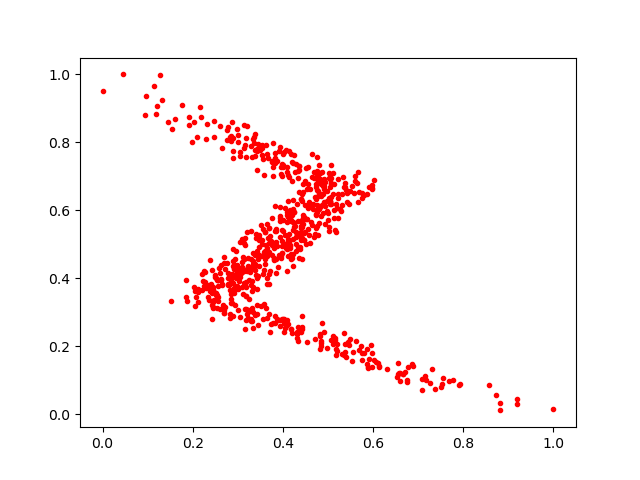

The file beside this chart, header and first rows:
0.54742205, 0.6181951
0.4252, 0.5942
0.3933, 0.5773
0.3578, 0.4764
0.6669, 0.1202
0.5059, 0.735
0.4691, 0.696
0.4562, 0.7282
0.392, 0.7737
0.4133, 0.6977
0.5206, 0.6069
0.3445, 0.4575
0.5022, 0.7112
0.374, 0.2669
0.2105, 0.8157
0.2914, 0.3714
0.3855, 0.4166
0.3234, 0.4373
0.4477, 0.5326
0.397, 0.474
0.317, 0.4233
0.7265, 0.09304
0.3415, 0.7186
0.4763, 0.6924
0.1452, 0.8606
0.4967, 0.1962
0.2827, 0.3666
0.5684, 0.6529
0.3905, 0.4695
0.538, 0.6815
0.5408, 0.6595
0.2871, 0.8612
0.339, 0.7771
0.3, 0.8015
0.5181, 0.1734
0.5012, 0.5405
0.2555, 0.3779
0.3876, 0.2804
0.4407, 0.5194
0.2917, 0.4408
0.3945, 0.5847
0.2808, 0.3804
0.2871, 0.4122
0.919, 0.03019
0.2194, 0.8757
0.342, 0.4792
0.4839, 0.2156
0.4367, 0.6549
0.4766, 0.5529
0.4848, 0.6435
0.2895, 0.4513
0.3058, 0.2861
0.3434, 0.4747
0.6862, 0.1478
0.4754, 0.6608
0.5669, 0.6245
0.3726, 0.5086
0.3848, 0.4575
0.458, 0.6254
0.2209, 0.3667
0.4429, 0.5645
... 653 more rows
